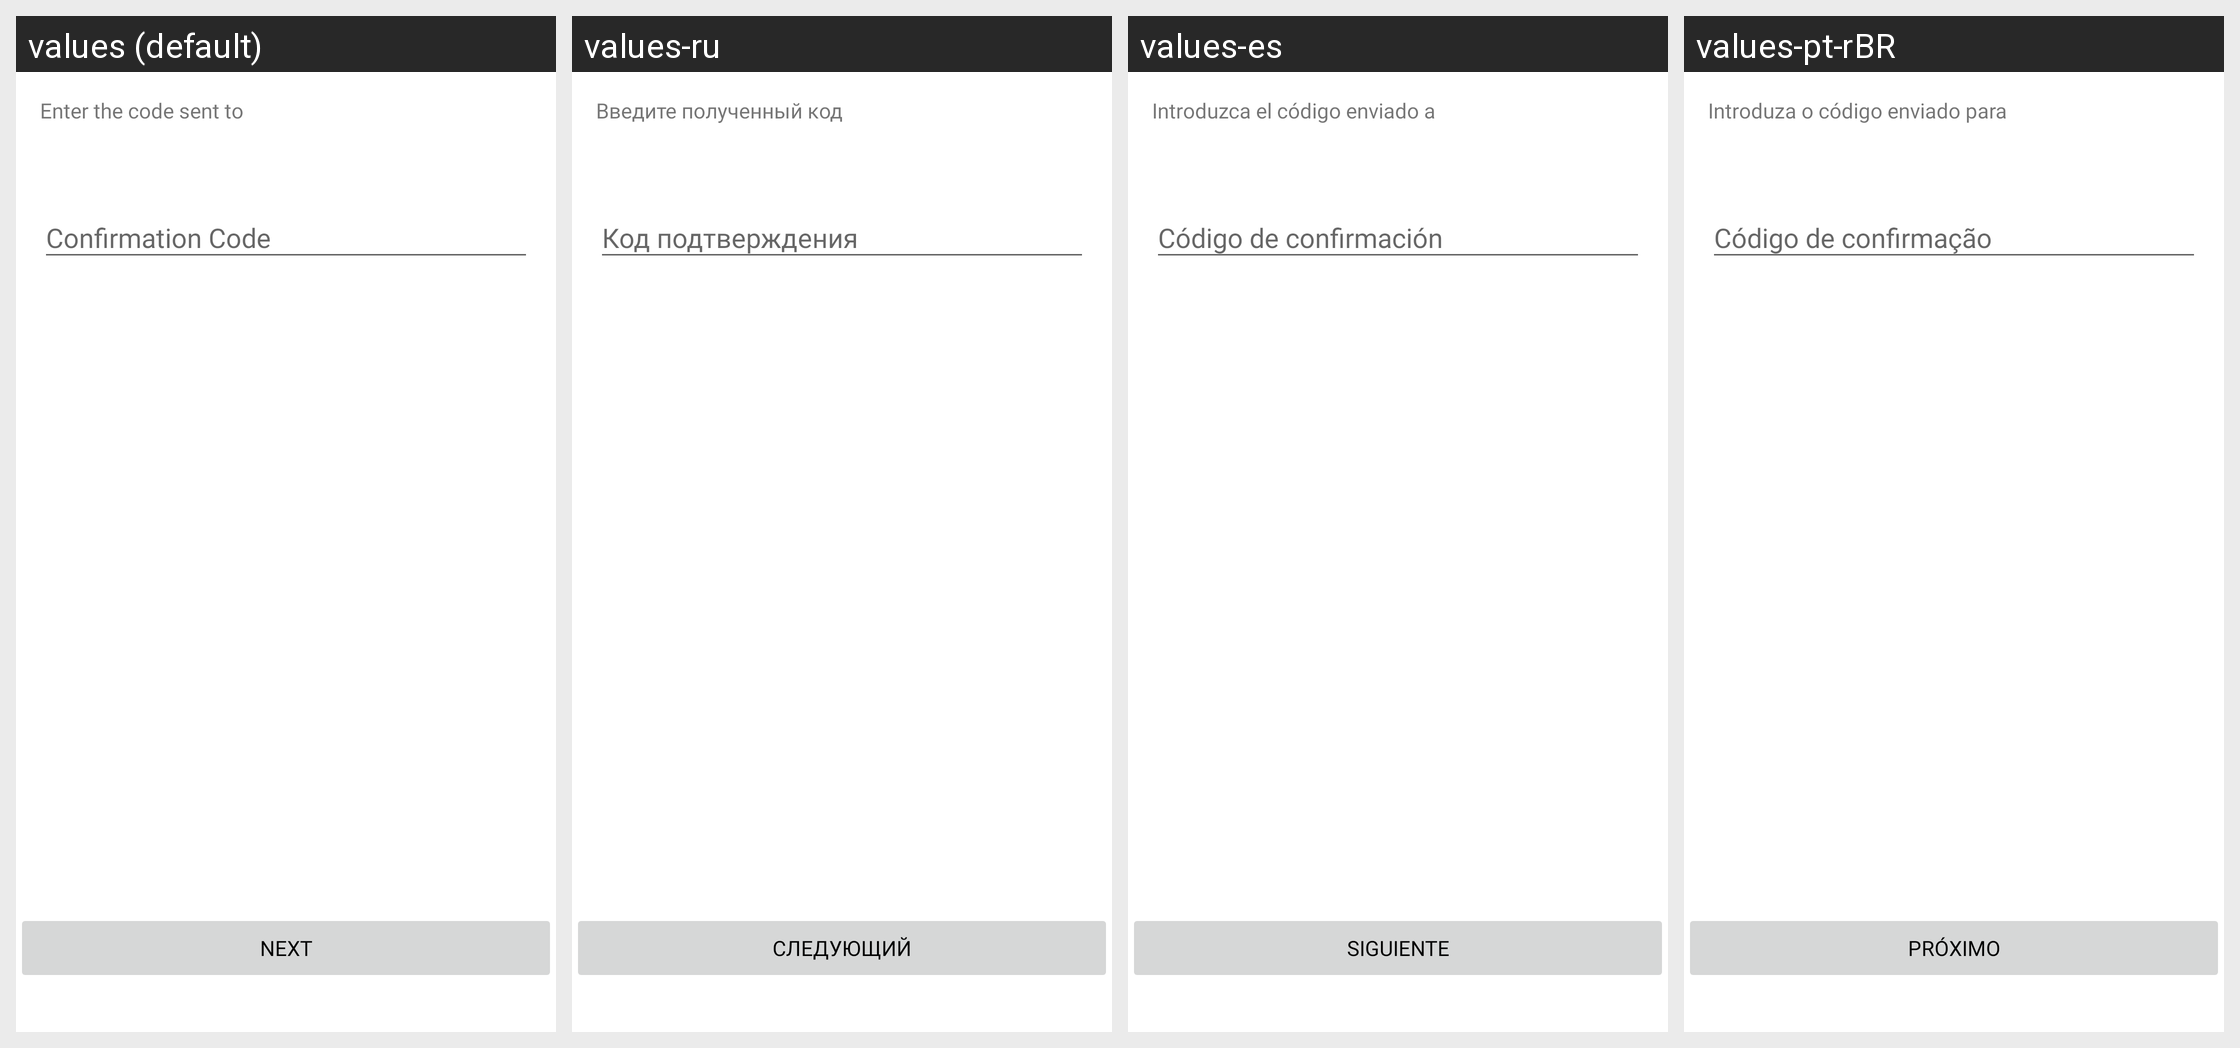

The same Android screen rendered under several of its app's locales, left to right. List the strings drawn on it with the default value and each locale's translation.
Android screen res/layout/fragment_kyc_mobile_validation.xml rendered under 4 locales, left to right: values (default), values-ru, values-es, values-pt-rBR. Device: Nexus 5 (rendered at 1080×1920; each locale shown at half size, 540×960, under a caption strip naming it); theme AppTheme.
Other locales in the repository, not shown: values-fr, values-pt, values-tr.
Strings drawn on this screen, with the default value and each locale's value (text and hints the layout hard-codes, and strings that could not be matched under every locale, appear in the picture but are not listed):

kyc_phone_number_validation_hint
  values: Confirmation Code
  values-ru: Код подтверждения
  values-es: Código de confirmación
  values-pt-rBR: Código de confirmação

kyc_profile_next
  values: Next
  values-ru: следующий
  values-es: Siguiente
  values-pt-rBR: Próximo
